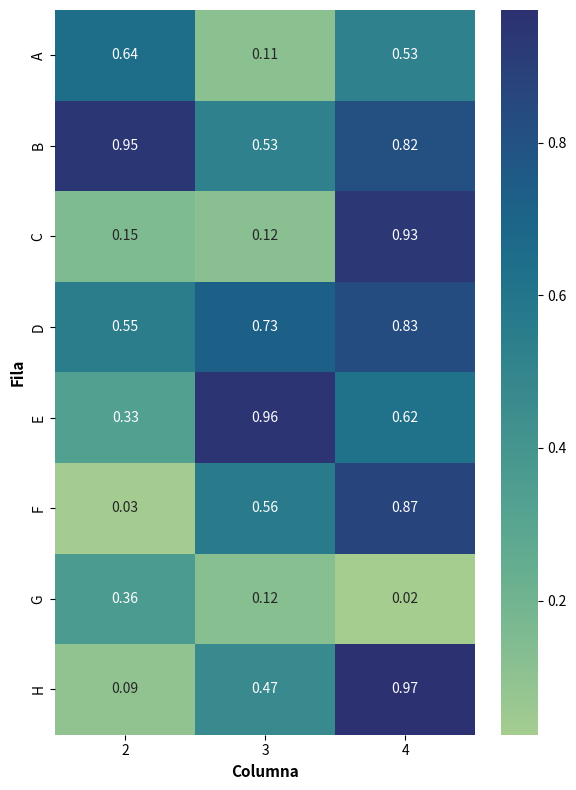

Write the Python code that produced this figure.
import seaborn as sns
import matplotlib.pyplot as plt
import numpy as np
import pandas as pd

valores = np.random.rand(8, 3) 
df = pd.DataFrame(valores, index=list('ABCDEFGH'), columns=[2, 3, 4])

plt.figure(figsize=(6,8))
color = sns.color_palette("crest", as_cmap=True)
sns.heatmap(df, annot=True, fmt=".2f", cmap=color, cbar=True)

plt.xlabel("Columna", fontweight='bold', fontsize=11)
plt.ylabel("Fila", fontweight='bold', fontsize=11)

plt.tight_layout()
plt.show()
